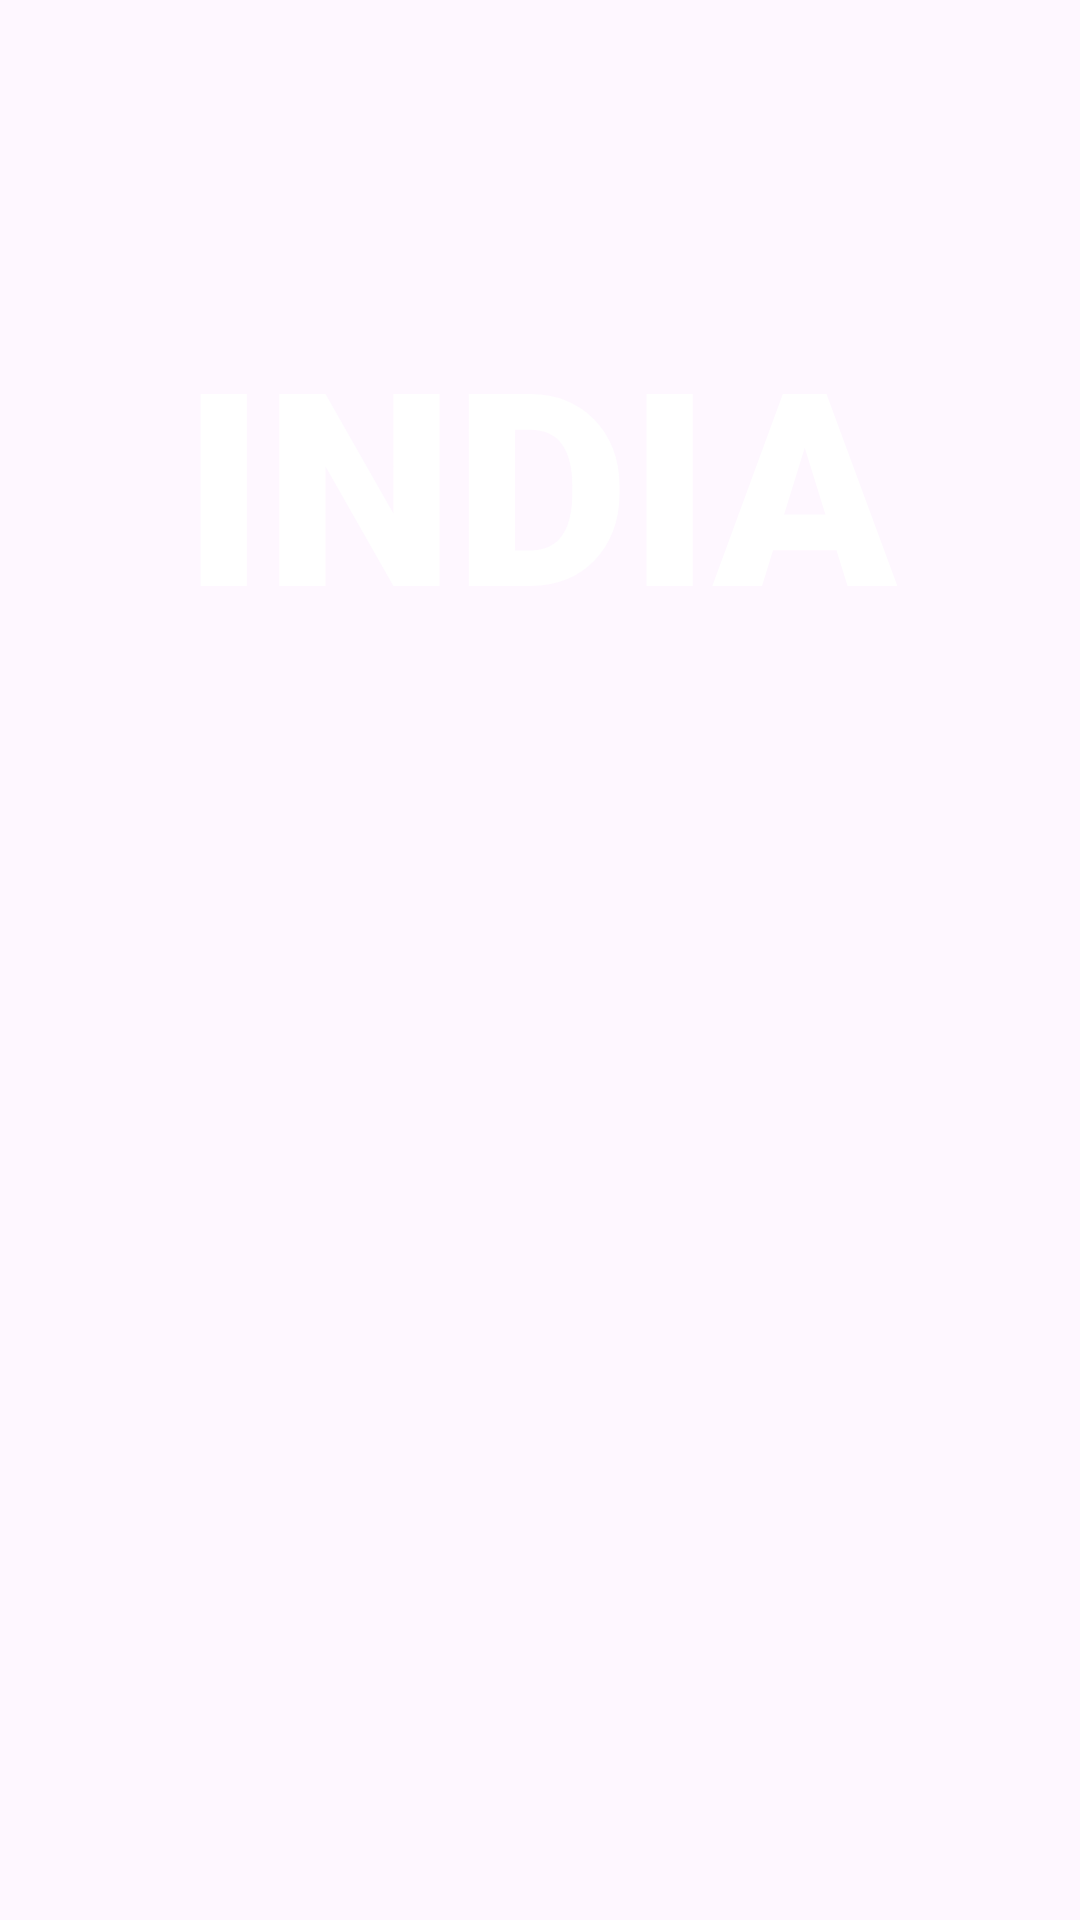

This screen was rendered from an Android layout file. Write that file and the resources it references.
<!-- AndroidManifest.xml: application theme Theme.Historical_Places -->
<!-- res/layout/activity_main.xml -->
<?xml version="1.0" encoding="utf-8"?>
<RelativeLayout xmlns:android="http://schemas.android.com/apk/res/android"
    xmlns:tools="http://schemas.android.com/tools"
    android:layout_width="match_parent"
    android:layout_height="match_parent"
    android:orientation="vertical"
    tools:context=".MainActivity">

    <ImageView
        android:id="@+id/img_start_page"
        android:layout_width="match_parent"
        android:layout_height="match_parent"
        android:adjustViewBounds="true"
        android:scaleType="centerCrop"
        android:src="@drawable/taj_splash" />

    <TextView
        android:layout_width="wrap_content"
        android:layout_height="wrap_content"
        android:layout_centerHorizontal="true"
        android:layout_marginTop="100dp"
        android:fontFamily="sans-serif-black"
        android:text="@string/txt_home_page"
        android:textColor="@color/white"
        android:textSize="90sp" />

</RelativeLayout>
<!-- resources referenced by this layout -->
<resources>
  <color name="white">#FFFFFFFF</color>
  <string name="txt_home_page">INDIA</string>
  <style name="Theme.Historical_Places" parent="Base.Theme.Historical_Places" />
  <style name="Base.Theme.Historical_Places" parent="Theme.Material3.DayNight.NoActionBar">
          
          
          
  
          <item name="android:statusBarColor">
              @android:color/transparent
          </item>
      </style>
</resources>
